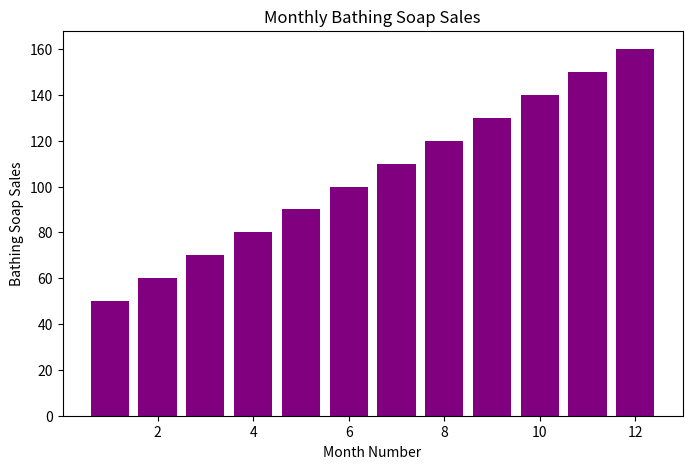

This figure's Python source:
import matplotlib.pyplot as plt

#Input data
months=[1, 2, 3, 4, 5, 6, 7, 8, 9, 10, 11, 12]
bathing_soap_sales=[50, 60, 70, 80, 90, 100, 110, 120, 130, 140, 150, 160]
#plotting the results in graph
plt.figure(figsize=(8, 5))
plt.bar(months,bathing_soap_sales,color='purple')
plt.xlabel('Month Number')
plt.ylabel('Bathing Soap Sales')
plt.title('Monthly Bathing Soap Sales')
# Saving the plot
plt.savefig('bathing_soap_sales.png')
plt.show()

